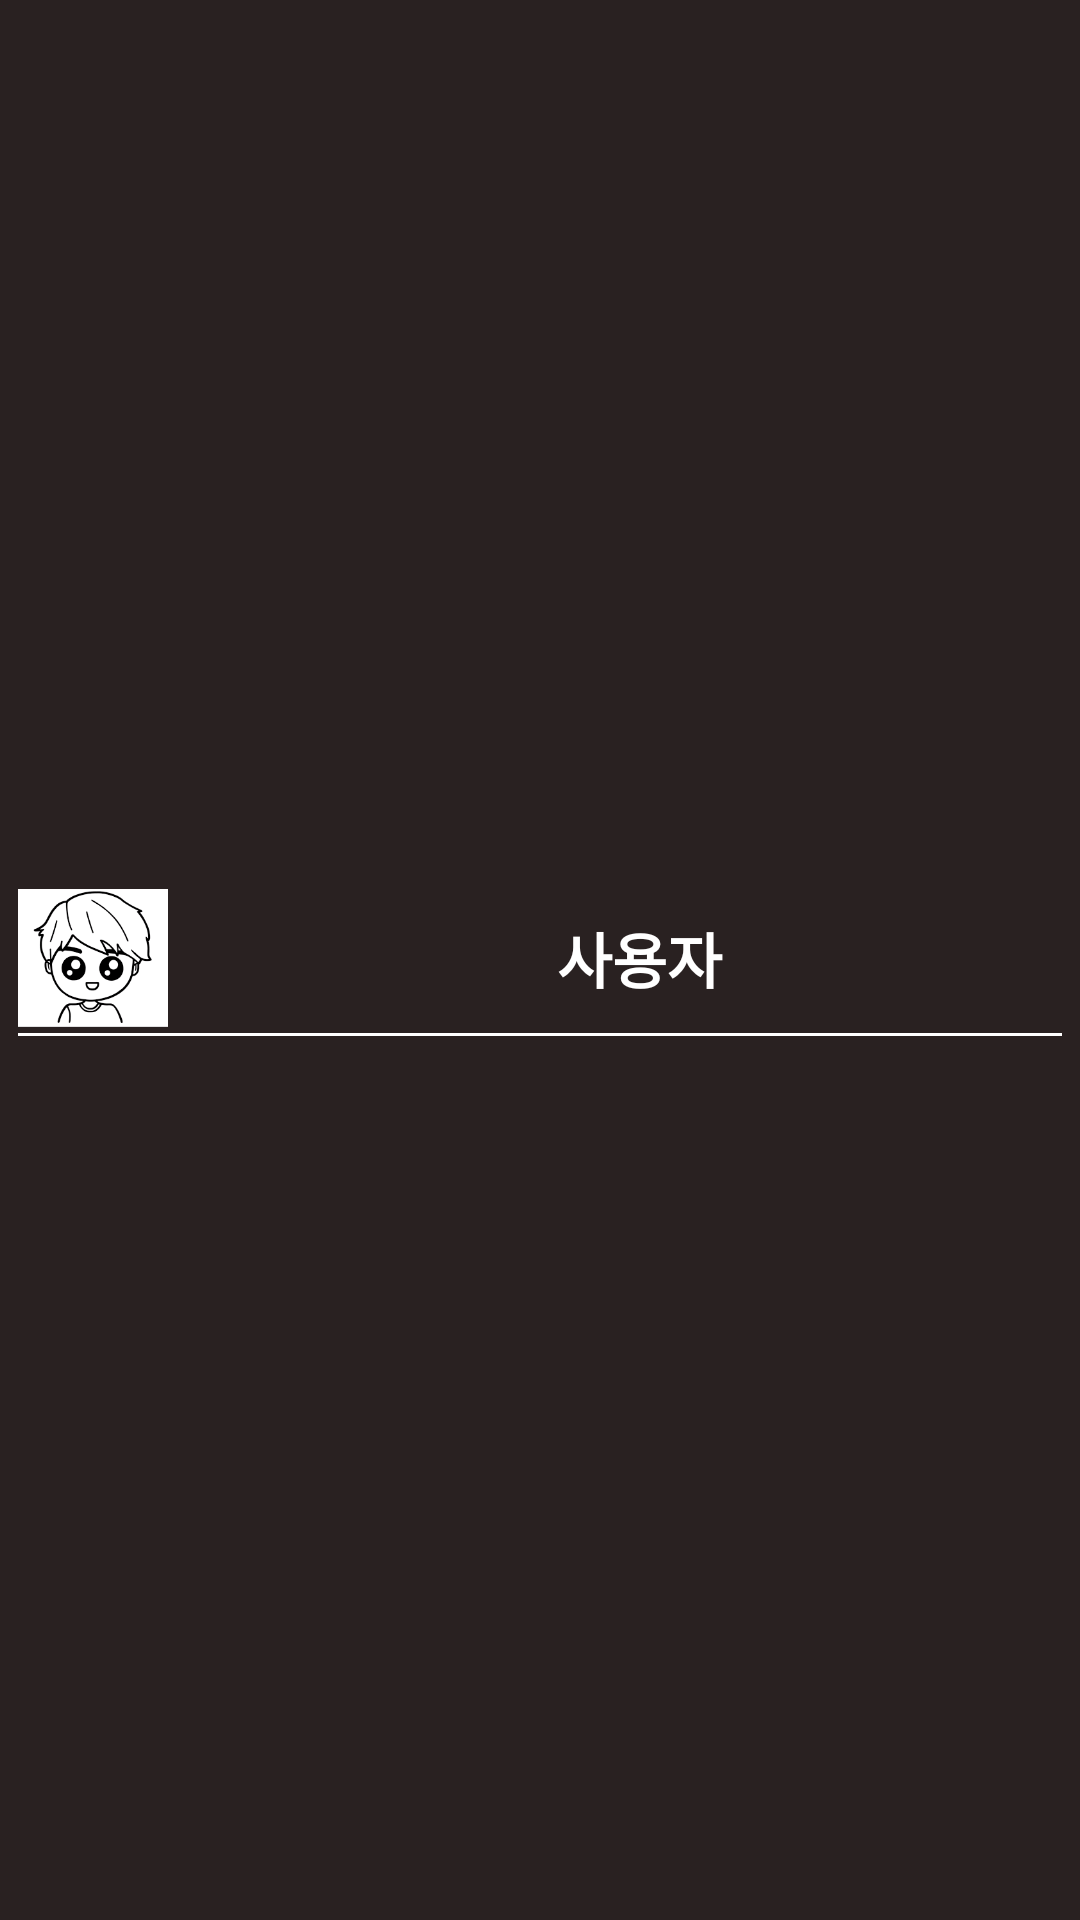

Layout XML and referenced resources for this Android screen:
<!-- AndroidManifest.xml: application theme Theme.2021_01_App -->
<!-- res/layout/phonebook_item.xml -->
<?xml version="1.0" encoding="utf-8"?>
<LinearLayout
    xmlns:android="http://schemas.android.com/apk/res/android"
    android:layout_width="match_parent"
    android:layout_height="wrap_content"
    android:orientation="vertical"
    android:background="#292121"
    android:gravity="center_vertical"
    android:padding="6dp">

    <LinearLayout
        android:layout_width="match_parent"
        android:layout_height="wrap_content"
        android:orientation="horizontal">

    <ImageView
        android:layout_width="50dp"
        android:layout_height="50dp"
        android:layout_marginRight="16dp"
        android:src="@drawable/download"/>

    <TextView
        android:id="@+id/person_name"
        android:layout_width="match_parent"
        android:layout_height="match_parent"
        android:textSize="20dp"
        android:textStyle="bold"
        android:gravity="center"
        android:text="사용자"
        android:textColor="#ffffff"/>

    </LinearLayout>

    <LinearLayout
        android:layout_width="match_parent"
        android:layout_height="1dp"
        android:background="#ffffff"/>
</LinearLayout>
<!-- resources referenced by this layout -->
<resources>
  <!-- drawable download: png bitmap (drawable, 5888 bytes) -->
  <style name="Theme.2021_01_App" parent="Theme.MaterialComponents.DayNight.DarkActionBar">
          
          <item name="colorPrimary">@color/purple_500</item>
          <item name="colorPrimaryVariant">@color/purple_700</item>
          <item name="colorOnPrimary">@color/white</item>
          
          <item name="colorSecondary">@color/teal_200</item>
          <item name="colorSecondaryVariant">@color/teal_700</item>
          <item name="colorOnSecondary">@color/black</item>
          
          <item name="android:statusBarColor" tools:targetApi="l">?attr/colorPrimaryVariant</item>
          
      </style>
  <color name="purple_500">#FF6200EE</color>
  <color name="purple_700">#FF3700B3</color>
  <color name="white">#FFFFFFFF</color>
  <color name="teal_200">#FF03DAC5</color>
  <color name="teal_700">#FF018786</color>
  <color name="black">#FF000000</color>
</resources>
